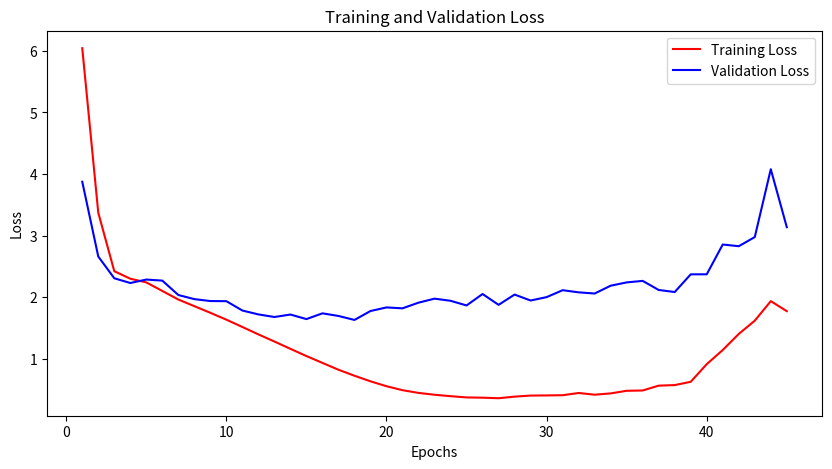

This figure's Python source:
import matplotlib.pyplot as plt

# [5.347189006852169, 2.5977907215847686, 2.293559787320156, 2.114179718728159, 1.9081605158600152, 1.7109230207461936, 1.5251891613006592, 1.3458040122892343, 1.1786108624701406, 1.0128584580094206, 0.8552793533194298, 0.7088924731109657, 0.5781691562311322, 0.4702383338236341, 0.3976473273599849, 0.34971174495477303, 0.3312356474937177, 0.3157735922757317, 0.31027426380737155, 0.3133389951259482, 0.31873922415223777, 0.3267522698231772, 0.33682115200687857, 0.3534613789296618, 0.37109316184240226, 0.3895103928505206, 0.42782439291477203, 0.44521454619426354, 0.48584555819922803, 0.5225324321026895, 0.556451898579504, 0.6007036555047128, 0.682565024378253, 0.7524300243924645, 0.8528335760621464, 1.084957722939697, 1.396237750263775, 1.7832540787902533, 1.8776155990712784, 1.862525295977499, 1.919991059630525, 2.047301540187761, 1.9474206075948828, 1.8491713953953164, 1.8656543411460578, 1.8611130048246944, 1.8390822410583496, 1.811575388207155, 1.7827187870063035, 1.7729278814558889, 1.9873571314063727, 1.8328942621455473, 1.727616516982808, 1.7004277156848533, 1.7073167574171926, 2.1424492527456844, 2.203128781973147, 2.190080432330861, 2.1794246855904076, 2.177877388748468, 2.163532148389255, 2.1468860705693564, 2.0466693791688657, 1.7771092781833573, 1.6425145548932694, 1.66808114566055, 1.6165245198736005, 1.6026472238933338, 1.7952069955713608, 1.6053908362108118, 1.580421812394086, 1.5687166487469393, 1.5591650874006981, 1.5521527587198745, 1.5474965677541845, 1.615996844628278, 1.5519854005645304, 1.5338391895387686, 1.534683295324737, 1.5256763275931864, 1.5233281476824891, 1.5164298444401985, 1.5157847252546572, 1.5089056561974918, 1.5054319126933229, 1.5030893473064197, 1.496855722922905, 1.610322563087239, 1.6653999382374334, 1.6210358902519824, 1.8957461223882788, 1.9523810148239136, 1.9929137837653066, 1.9868005245339637, 1.9834636718619103, 1.9758440817103666, 1.9716865408654307, 1.9676229871955573, 1.9621080686064327, 1.9633149644907784, 1.9625358943845712, 1.9581089802816802, 1.9501552020802218, 1.9480879797654993, 1.9522098349589927, 1.9431754607780307, 1.942800177078621, 1.9389949499392043, 1.9319906047746247, 1.9316126178292667, 1.9296793049457026, 1.929844838731429, 1.929399786042232, 1.9197282814512067, 1.9229623020864, 1.9164801169844234, 1.912757901584401, 1.9167805711428325, 1.915443851667292, 1.91015513270509]
# [3.0500949025154114, 2.3986563682556152, 2.2054642140865326, 2.0690813213586807, 1.8973703235387802, 1.8162370920181274, 1.6699348539113998, 1.6912370920181274, 1.7378833144903183, 1.6143664866685867, 1.5981972366571426, 1.560548111796379, 1.5287013351917267, 1.5755192637443542, 1.6772765666246414, 1.6754487454891205, 1.6882331818342209, 1.7343917191028595, 1.7814233154058456, 1.853735014796257, 1.6971987932920456, 1.8218633979558945, 1.7556288540363312, 1.7858950942754745, 2.0040864795446396, 1.8827294260263443, 1.9523979127407074, 1.953273668885231, 1.8384282886981964, 1.8573133200407028, 1.971625804901123, 1.9868652522563934, 1.978352501988411, 2.185017541050911, 2.3485206365585327, 2.5410942435264587, 2.6728313267230988, 2.8622865974903107, 2.87327978014946, 2.877005875110626, 2.934685707092285, 3.1830731332302094, 2.9264467656612396, 2.855827808380127, 2.714348554611206, 2.8624953031539917, 2.9295402467250824, 2.8720631301403046, 2.905279755592346, 2.919965624809265, 3.088866114616394, 2.852581202983856, 2.8052695095539093, 2.8379276990890503, 2.6725662648677826, 3.573575437068939, 3.3240718245506287, 3.6100169122219086, 3.3724923133850098, 3.393457531929016, 3.378834694623947, 3.3395014703273773, 3.1916987597942352, 3.1404592394828796, 2.8245361149311066, 2.9441751837730408, 2.890111595392227, 3.084380805492401, 2.9707732498645782, 2.8502840399742126, 2.9097208380699158, 2.8638908863067627, 2.743929862976074, 2.8199001252651215, 2.8919981122016907, 2.9150015115737915, 2.8068822622299194, 2.942954808473587, 3.056264042854309, 2.906435042619705, 2.9885813295841217, 3.0313400328159332, 2.9150482416152954, 2.841313421726227, 2.9705925285816193, 2.8734256625175476, 2.9603487849235535, 3.1721549332141876, 3.259286880493164, 3.10971000790596, 3.4892416894435883, 3.6534765660762787, 3.573362499475479, 3.6196180880069733, 3.591356933116913, 3.5889449417591095, 3.524064064025879, 3.4916816353797913, 3.6088680624961853, 3.694199413061142, 3.4610061943531036, 3.711923599243164, 3.7617357671260834, 3.585164397954941, 3.604157119989395, 3.6007485687732697, 3.5418795943260193, 3.7062571048736572, 3.4961975812911987, 3.6558392345905304, 3.6364085972309113, 3.7868517339229584, 3.627362221479416, 3.580078512430191, 3.6327969431877136, 3.8760400116443634, 3.566513180732727, 3.5617071986198425, 3.539655178785324, 3.449430823326111]
# Assuming these are your training and validation losses
# train_loss = [5.347189006852169, 2.5977907215847686, 2.293559787320156, 2.114179718728159, 1.9081605158600152, 1.7109230207461936, 1.5251891613006592, 1.3458040122892343, 1.1786108624701406, 1.0128584580094206, 0.8552793533194298, 0.7088924731109657, 0.5781691562311322, 0.4702383338236341, 0.3976473273599849, 0.34971174495477303, 0.3312356474937177, 0.3157735922757317, 0.31027426380737155, 0.3133389951259482, 0.31873922415223777, 0.3267522698231772, 0.33682115200687857, 0.3534613789296618, 0.37109316184240226, 0.3895103928505206, 0.42782439291477203, 0.44521454619426354, 0.48584555819922803, 0.5225324321026895, 0.556451898579504, 0.6007036555047128, 0.682565024378253, 0.7524300243924645, 0.8528335760621464, 1.084957722939697, 1.396237750263775, 1.7832540787902533, 1.8776155990712784, 1.862525295977499, 1.919991059630525, 2.047301540187761, 1.9474206075948828, 1.8491713953953164, 1.8656543411460578, 1.8611130048246944, 1.8390822410583496, 1.811575388207155, 1.7827187870063035, 1.7729278814558889, 1.9873571314063727, 1.8328942621455473, 1.727616516982808, 1.7004277156848533, 1.7073167574171926, 2.1424492527456844, 2.203128781973147, 2.190080432330861, 2.1794246855904076, 2.177877388748468, 2.163532148389255, 2.1468860705693564, 2.0466693791688657, 1.7771092781833573, 1.6425145548932694, 1.66808114566055, 1.6165245198736005, 1.6026472238933338, 1.7952069955713608, 1.6053908362108118, 1.580421812394086, 1.5687166487469393, 1.5591650874006981, 1.5521527587198745, 1.5474965677541845, 1.615996844628278, 1.5519854005645304, 1.5338391895387686, 1.534683295324737, 1.5256763275931864, 1.5233281476824891, 1.5164298444401985, 1.5157847252546572, 1.5089056561974918, 1.5054319126933229, 1.5030893473064197, 1.496855722922905, 1.610322563087239, 1.6653999382374334, 1.6210358902519824, 1.8957461223882788, 1.9523810148239136, 1.9929137837653066, 1.9868005245339637, 1.9834636718619103, 1.9758440817103666, 1.9716865408654307, 1.9676229871955573, 1.9621080686064327, 1.9633149644907784, 1.9625358943845712, 1.9581089802816802, 1.9501552020802218, 1.9480879797654993, 1.9522098349589927, 1.9431754607780307, 1.942800177078621, 1.9389949499392043, 1.9319906047746247, 1.9316126178292667, 1.9296793049457026, 1.929844838731429, 1.929399786042232, 1.9197282814512067, 1.9229623020864, 1.9164801169844234, 1.912757901584401, 1.9167805711428325, 1.915443851667292, 1.91015513270509]
# val_loss = [3.0500949025154114, 2.3986563682556152, 2.2054642140865326, 2.0690813213586807, 1.8973703235387802, 1.8162370920181274, 1.6699348539113998, 1.6912370920181274, 1.7378833144903183, 1.6143664866685867, 1.5981972366571426, 1.560548111796379, 1.5287013351917267, 1.5755192637443542, 1.6772765666246414, 1.6754487454891205, 1.6882331818342209, 1.7343917191028595, 1.7814233154058456, 1.853735014796257, 1.6971987932920456, 1.8218633979558945, 1.7556288540363312, 1.7858950942754745, 2.0040864795446396, 1.8827294260263443, 1.9523979127407074, 1.953273668885231, 1.8384282886981964, 1.8573133200407028, 1.971625804901123, 1.9868652522563934, 1.978352501988411, 2.185017541050911, 2.3485206365585327, 2.5410942435264587, 2.6728313267230988, 2.8622865974903107, 2.87327978014946, 2.877005875110626, 2.934685707092285, 3.1830731332302094, 2.9264467656612396, 2.855827808380127, 2.714348554611206, 2.8624953031539917, 2.9295402467250824, 2.8720631301403046, 2.905279755592346, 2.919965624809265, 3.088866114616394, 2.852581202983856, 2.8052695095539093, 2.8379276990890503, 2.6725662648677826, 3.573575437068939, 3.3240718245506287, 3.6100169122219086, 3.3724923133850098, 3.393457531929016, 3.378834694623947, 3.3395014703273773, 3.1916987597942352, 3.1404592394828796, 2.8245361149311066, 2.9441751837730408, 2.890111595392227, 3.084380805492401, 2.9707732498645782, 2.8502840399742126, 2.9097208380699158, 2.8638908863067627, 2.743929862976074, 2.8199001252651215, 2.8919981122016907, 2.9150015115737915, 2.8068822622299194, 2.942954808473587, 3.056264042854309, 2.906435042619705, 2.9885813295841217, 3.0313400328159332, 2.9150482416152954, 2.841313421726227, 2.9705925285816193, 2.8734256625175476, 2.9603487849235535, 3.1721549332141876, 3.259286880493164, 3.10971000790596, 3.4892416894435883, 3.6534765660762787, 3.573362499475479, 3.6196180880069733, 3.591356933116913, 3.5889449417591095, 3.524064064025879, 3.4916816353797913, 3.6088680624961853, 3.694199413061142, 3.4610061943531036, 3.711923599243164, 3.7617357671260834, 3.585164397954941, 3.604157119989395, 3.6007485687732697, 3.5418795943260193, 3.7062571048736572, 3.4961975812911987, 3.6558392345905304, 3.6364085972309113, 3.7868517339229584, 3.627362221479416, 3.580078512430191, 3.6327969431877136, 3.8760400116443634, 3.566513180732727, 3.5617071986198425, 3.539655178785324, 3.449430823326111]
# train_loss= [5.47007370930092, 2.642592712944629, 2.4509831491638634, 2.3641759087057674, 2.20314711449193, 2.0366344042852815, 1.893587478235656, 1.7491885575593686, 1.6077012828752106, 1.4604243700410806, 1.3092324225341572, 1.1649138477503085, 1.0383012499295028, 0.9659984012444814, 0.8659483322910234, 0.8239129962874394, 0.8000785831142875, 0.7682646162369672, 0.7424878834509382, 0.8016000086185979]
# val_loss=[3.0905802845954895, 2.4881266057491302, 2.6304363310337067, 2.5041906237602234, 2.2357099801301956, 2.1325106471776962, 2.031029835343361, 2.02029125392437, 1.9482139647006989, 1.9859177768230438, 1.8450037986040115, 1.9800160825252533, 1.9111620038747787, 1.8497423082590103, 2.0049063563346863, 2.0356540083885193, 2.025369703769684, 2.108682096004486, 2.086205154657364, 2.135124072432518]
# train_loss =[5.2099690858055565, 2.6330854518740785, 2.339898439014659, 2.1690836946169534, 2.0026270782246307, 1.8225936842899697, 1.6319686209454256, 1.45854331815944, 1.2857489252791685, 1.1156121188519048, 0.9519788336520102, 0.7997331391362583, 0.6620321501703823, 0.5535524697864757, 0.4679103166449304, 0.4239436072461745, 0.3919197795730011, 0.3852675051665774, 0.38026387989521027, 0.3889772728377697, 0.3981819503447589, 0.41445807791223715, 0.4372306863466899, 0.46477970101085364, 0.49176355115338866, 0.5464072738792382, 0.5917812880932116, 0.6757604105799806, 0.887777188244988, 1.1367266271628587]
# val_loss = [3.144725114107132, 2.4696416705846786, 2.471642553806305, 2.216656804084778, 2.1199908703565598, 2.0777807235717773, 1.9259153008460999, 1.7762685269117355, 1.6943673491477966, 1.7427988350391388, 1.7237123548984528, 1.7798223346471786, 1.6542551964521408, 1.679384857416153, 1.7396659702062607, 1.8392034471035004, 1.903286561369896, 1.837409496307373, 1.987024262547493, 1.9878202825784683, 1.952682077884674, 1.933841496706009, 2.095182180404663, 1.9926043003797531, 2.012067288160324, 2.119636982679367, 2.0482705384492874, 2.027952119708061, 2.15634323656559, 2.5442399084568024]

# train_loss = [4.190956715275259, 2.3749374034358004, 2.0749551536990145, 1.8506264739176805, 1.6471767811214222, 1.4757154601461746, 1.3327808870988733, 1.225503743279214, 1.1916005769196678, 1.1552719222564323, 1.9360361885206372, 1.983154779555751, 2.4910987387685215, 2.558386272659489, 2.5644200888334536, 2.52762822134822, 2.525025889569638, 2.5136704935747036, 2.4987925939700184, 2.4826036907878577, 2.4582412873997406, 2.4243724696776447, 2.3933556892123877, 2.3534067162111696, 2.3347287248162663, 2.3066389186709535, 2.2832405327581893, 2.2645578191560856, 2.242269273482117, 2.21948269126462]
# val_loss =[2.5329745933413506, 2.2154218778014183, 2.048454523086548, 1.9102907478809357, 1.8285356238484383, 1.7243716269731522, 1.7530106082558632, 1.7973081022500992, 1.7848909944295883, 1.9331822991371155, 2.5748846158385277, 2.7431871742010117, 3.444775402545929, 3.4499859362840652, 3.5439432859420776, 3.4207054376602173, 3.4442683160305023, 3.4579132348299026, 3.4028576761484146, 3.3747837841510773, 3.4771056324243546, 3.4449960440397263, 3.3477540463209152, 3.5115914344787598, 3.5748056024312973, 3.4928653687238693, 3.5075645446777344, 3.5092739313840866, 3.5441757291555405, 3.547120362520218]

# train_loss = [4.440554699477027, 2.7016688743058372, 2.530098928540361, 2.3316664251626706, 2.2149073084195456, 2.1400284936615064, 2.0870053668816886, 2.205662949996836, 2.7921208622408846, 2.6585512359937034, 2.577484144299638, 2.5478759974825618, 2.522550295380985, 2.5158090795956407, 2.5008630331824806, 2.492519099338382, 2.479301805005354, 2.4718842734308804, 2.4516435622000228, 2.436826387456819, 2.410211644336289, 2.3800904744980382, 2.3401834310269822, 2.311295170410007, 2.279722819141313, 2.2512306921622334, 2.228952080595727, 2.2060684421483208, 2.188189478481517, 2.1649933626838758]
# val_loss = [2.8366377726197243, 2.831689305603504, 2.6317823752760887, 2.983087606728077, 2.528969034552574, 2.5830959528684616, 3.222550854086876, 3.6435455679893494, 3.629864737391472, 3.666694685816765, 3.8415320217609406, 3.8961020559072495, 3.7820145934820175, 3.9217895418405533, 3.8753516227006912, 3.989611506462097, 3.9408904016017914, 4.000301316380501, 3.8726663142442703, 4.056571960449219, 3.894456386566162, 4.016936108469963, 4.025701865553856, 4.028124630451202, 4.174356997013092, 3.9078330397605896, 3.915991425514221, 3.875240072607994, 4.071449667215347, 4.024295747280121]

train_loss = [
    6.0419397606994165,
    3.3729029099146524,
    2.42428274046291,
    2.3021774291992188,
    2.242403557806304,
    2.103654232892123,
    1.9642729596658186,
    1.8569074995589978,
    1.7490772966182593,
    1.6377203879934368,
    1.5189870523683953,
    1.398794923767899,
    1.2831183843540424,
    1.1644357208049658,
    1.0473213882157297,
    0.9361893679156448,
    0.8255390271996007,
    0.7279806922782551,
    0.6374030140313235,
    0.5577034187136274,
    0.4935732045860002,
    0.44927713681351056,
    0.4194468336574959,
    0.39621289119575964,
    0.37615739305814105,
    0.37176977278608264,
    0.36313734271309595,
    0.38887443777286645,
    0.40617706604076154,
    0.4085390305880344,
    0.41191333396868274,
    0.4480537600589521,
    0.42032876339825714,
    0.44136144762689417,
    0.483759034763683,
    0.48873278408339527,
    0.5672275008577289,
    0.5763056341445807,
    0.6294520294124429,
    0.9157937078764944,
    1.1456146511164578,
    1.4061314138499172,
    1.621435815637762,
    1.9381807121363552,
    1.7755303184191387,
]
val_loss = [
    3.8756003379821777,
    2.662192440032959,
    2.3093050003051756,
    2.232349729537964,
    2.288488531112671,
    2.2713958740234377,
    2.0379027366638183,
    1.9709501266479492,
    1.9398110389709473,
    1.9377062320709229,
    1.7860327243804932,
    1.722971749305725,
    1.6809433937072753,
    1.7208544969558717,
    1.6471506118774415,
    1.7402670860290528,
    1.6979244709014893,
    1.6331506490707397,
    1.777929949760437,
    1.8363329887390136,
    1.8215561628341674,
    1.9135815858840943,
    1.9787662029266357,
    1.9439233064651489,
    1.8681980609893798,
    2.054079055786133,
    1.8782917499542235,
    2.044971537590027,
    1.948468065261841,
    2.003374171257019,
    2.1157389163970945,
    2.081019473075867,
    2.061865043640137,
    2.1888091802597045,
    2.2423320531845095,
    2.266887927055359,
    2.119492506980896,
    2.0861125230789184,
    2.3732205629348755,
    2.373666000366211,
    2.857263994216919,
    2.8296156406402586,
    2.9777926445007323,
    4.078646326065064,
    3.138462018966675,
]

# Create a list for the number of epochs
epochs = range(1, len(train_loss) + 1)

plt.figure(figsize=(10, 5))

# Plot training loss
plt.plot(epochs, train_loss, "r", label="Training Loss")

# Plot validation loss
plt.plot(epochs, val_loss, "b", label="Validation Loss")

# Add labels and title
plt.title("Training and Validation Loss")
plt.xlabel("Epochs")
plt.ylabel("Loss")
plt.legend()

# Show the plot
plt.show()